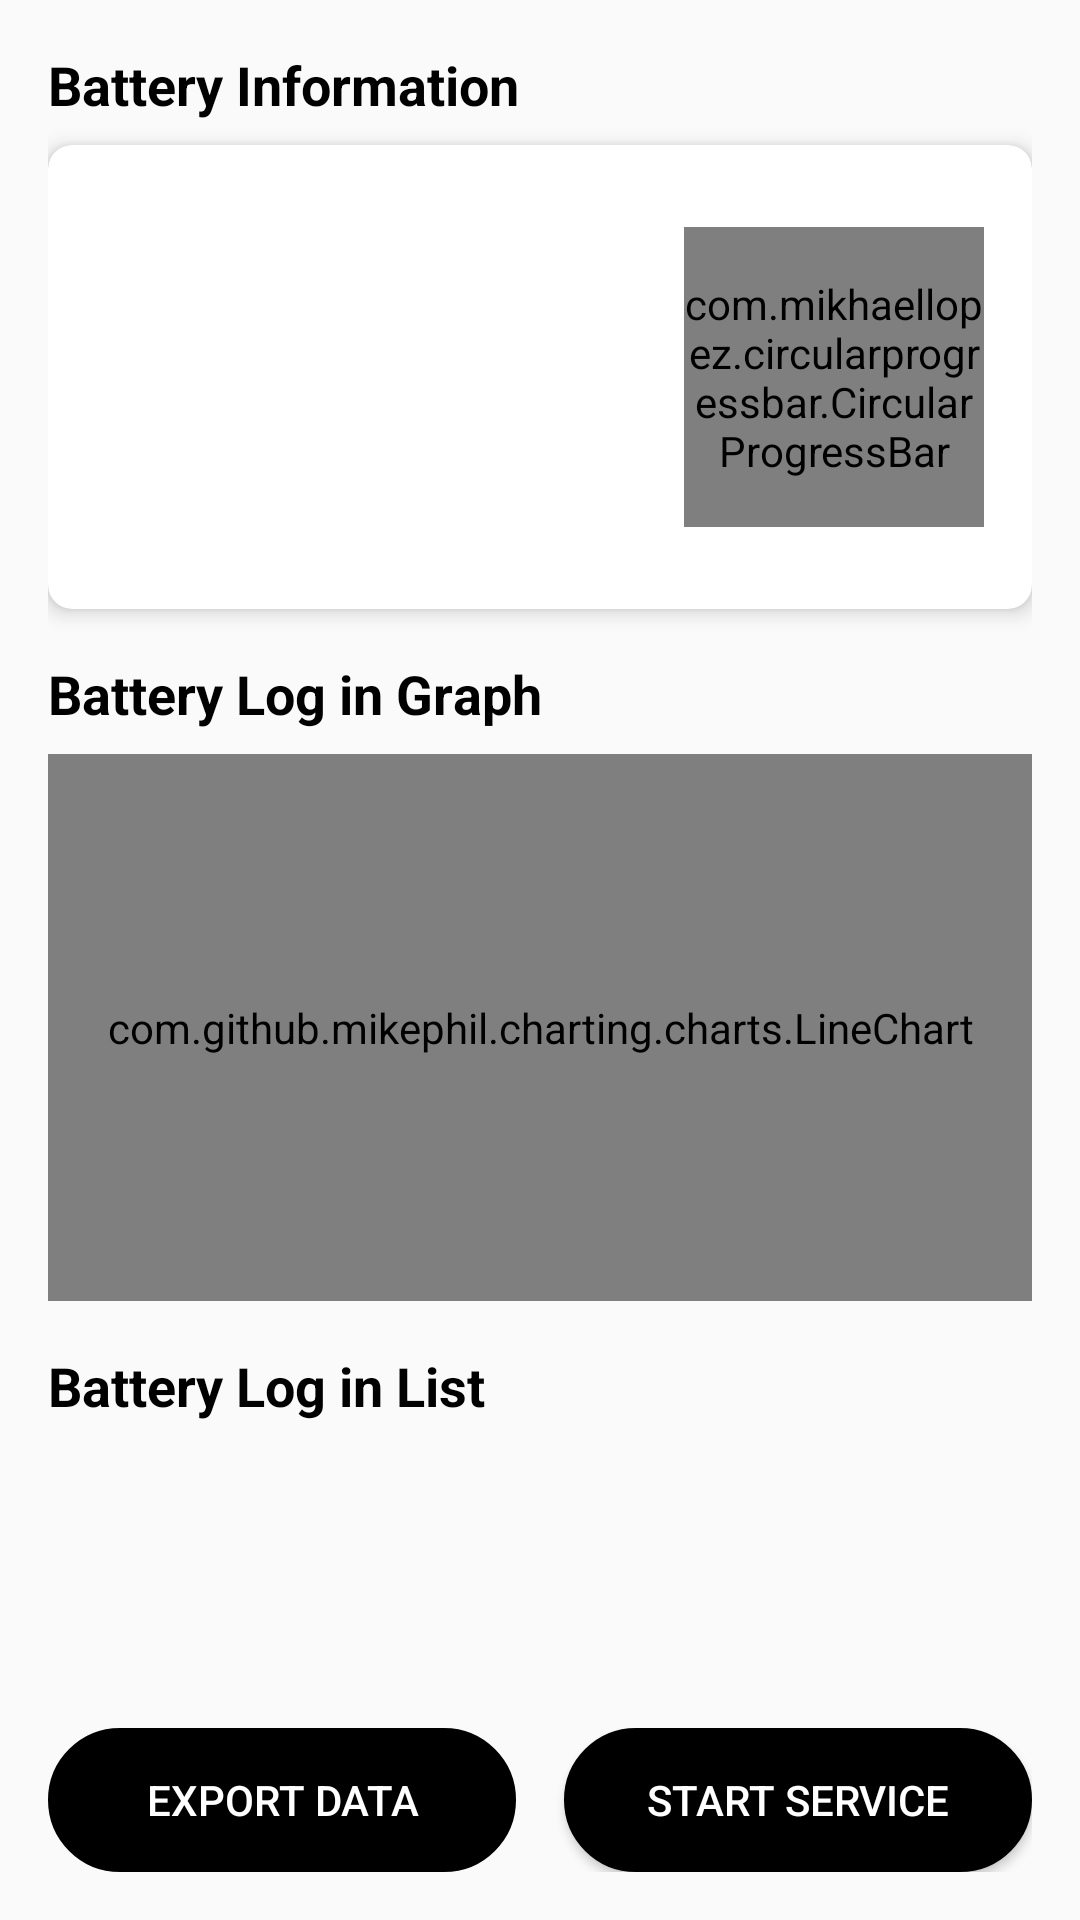

Android layout source for this screen:
<!-- AndroidManifest.xml: application theme Theme.SmartBatteryLogger -->
<!-- res/layout/activity_dashboard.xml -->
<?xml version="1.0" encoding="utf-8"?>
<androidx.constraintlayout.widget.ConstraintLayout xmlns:android="http://schemas.android.com/apk/res/android"
    xmlns:app="http://schemas.android.com/apk/res-auto"
    xmlns:tools="http://schemas.android.com/tools"
    android:layout_width="match_parent"
    android:layout_height="match_parent"
    android:padding="16dp"
    android:layout_marginTop="20dp"
    android:layout_marginLeft="5dp"
    android:layout_marginRight="5dp"
    android:layout_marginBottom="5dp"
    android:fitsSystemWindows="true">

    
    <TextView
        android:id="@+id/tvBatteryInfoTitle"
        android:layout_width="wrap_content"
        android:layout_height="wrap_content"
        android:text="Battery Information"
        android:textSize="18sp"
        android:textStyle="bold"
        android:textColor="@color/black"
        android:layout_marginBottom="8dp"
        app:layout_constraintTop_toTopOf="parent"
        app:layout_constraintStart_toStartOf="parent"/>

    
    <androidx.cardview.widget.CardView
        android:id="@+id/cardCurrentStatus"
        android:layout_width="match_parent"
        android:layout_height="wrap_content"
        android:layout_marginTop="8dp"
        android:layout_marginBottom="16dp"
        app:cardCornerRadius="8dp"
        app:cardElevation="4dp"
        app:layout_constraintTop_toBottomOf="@id/tvBatteryInfoTitle">

        <RelativeLayout
            android:layout_width="match_parent"
            android:layout_height="wrap_content"
            android:padding="16dp">

            <LinearLayout
                android:layout_width="0dp"
                android:layout_height="wrap_content"
                android:orientation="vertical"
                android:layout_alignParentStart="true"
                android:layout_toStartOf="@id/circularProgressContainer">

                <TextView
                    android:id="@+id/tvCurrentLevel"
                    android:layout_width="wrap_content"
                    android:layout_height="wrap_content"
                    android:textSize="16sp"
                    android:textColor="@color/black"/>

                <TextView
                    android:id="@+id/tvCurrentTemp"
                    android:layout_width="wrap_content"
                    android:layout_height="wrap_content"
                    android:layout_marginTop="12dp"
                    android:textSize="16sp"
                    android:textColor="@color/black"/>

                <TextView
                    android:id="@+id/tvCurrentVoltage"
                    android:layout_width="wrap_content"
                    android:layout_height="wrap_content"
                    android:layout_marginTop="12dp"
                    android:textSize="16sp"
                    android:textColor="@color/black"/>

                <TextView
                    android:id="@+id/tvCurrentHealth"
                    android:layout_width="wrap_content"
                    android:layout_height="wrap_content"
                    android:layout_marginTop="12dp"
                    android:textSize="16sp"
                    android:textColor="@color/black"/>
            </LinearLayout>

            <FrameLayout
                android:id="@+id/circularProgressContainer"
                android:layout_width="100dp"
                android:layout_height="100dp"
                android:layout_alignParentEnd="true"
                android:layout_centerVertical="true">

                <com.mikhaellopez.circularprogressbar.CircularProgressBar
                    android:id="@+id/circularProgressBar"
                    android:layout_width="match_parent"
                    android:layout_height="match_parent"
                    app:cpb_background_progressbar_color="#DDDDDD"
                    app:cpb_background_progressbar_width="5dp"
                    app:cpb_progress_direction="to_right"
                    app:cpb_progressbar_color="#4CAF50"
                    app:cpb_progressbar_width="10dp"
                    app:cpb_round_border="true"/>


                <TextView
                    android:id="@+id/tvProgressPercentage"
                    android:layout_width="wrap_content"
                    android:layout_height="wrap_content"
                    android:layout_gravity="center"
                    android:textSize="20sp"
                    android:textStyle="bold"
                    android:textColor="@color/black"/>
            </FrameLayout>
        </RelativeLayout>
    </androidx.cardview.widget.CardView>

    
    <TextView
        android:id="@+id/tvGraphTitle"
        android:layout_width="wrap_content"
        android:layout_height="wrap_content"
        android:text="Battery Log in Graph"
        android:textSize="18sp"
        android:textStyle="bold"
        android:textColor="@color/black"
        android:layout_marginTop="16dp"
        app:layout_constraintTop_toBottomOf="@id/cardCurrentStatus"
        app:layout_constraintStart_toStartOf="parent"/>

    
    <com.github.mikephil.charting.charts.LineChart
        android:id="@+id/chartBattery"
        android:layout_width="match_parent"
        android:layout_height="0dp"
        android:layout_marginTop="8dp"
        android:layout_marginBottom="16dp"
        app:layout_constraintHeight_percent="0.3"
        app:layout_constraintTop_toBottomOf="@id/tvGraphTitle"
        app:layout_constraintBottom_toTopOf="@id/tvListTitle"/>

    
    <TextView
        android:id="@+id/tvListTitle"
        android:layout_width="wrap_content"
        android:layout_height="wrap_content"
        android:text="Battery Log in List"
        android:textSize="18sp"
        android:textStyle="bold"
        android:textColor="@color/black"
        android:layout_marginTop="16dp"
        app:layout_constraintTop_toBottomOf="@id/chartBattery"
        app:layout_constraintStart_toStartOf="parent"/>

    
    <androidx.recyclerview.widget.RecyclerView
        android:id="@+id/recyclerView"
        android:layout_width="match_parent"
        android:layout_height="0dp"
        android:layout_marginTop="8dp"
        android:layout_marginBottom="16dp"
        app:layout_constraintTop_toBottomOf="@id/tvListTitle"
        app:layout_constraintBottom_toTopOf="@id/buttonContainer"/>

    
    <LinearLayout
        android:id="@+id/buttonContainer"
        android:layout_width="match_parent"
        android:layout_height="wrap_content"
        android:orientation="horizontal"
        android:weightSum="2"
        android:layout_marginTop="16dp"
        app:layout_constraintBottom_toBottomOf="parent">

        <Button
            android:id="@+id/btnExport"
            android:layout_width="0dp"
            android:layout_height="wrap_content"
            android:layout_weight="1"
            android:layout_marginEnd="8dp"
            android:text="Export Data"
            android:enabled="false"
            android:background="@drawable/button_background"
            android:textColor="@color/white"/>

        <Button
            android:id="@+id/btnStopService"
            android:layout_width="0dp"
            android:layout_height="wrap_content"
            android:layout_weight="1"
            android:layout_marginStart="8dp"
            android:text="Start Service"
            android:background="@drawable/button_background"
            android:textColor="@color/white"/>

    </LinearLayout>

</androidx.constraintlayout.widget.ConstraintLayout>
<!-- resources referenced by this layout -->
<resources>
  <!-- drawable button_background (drawable) -->
  <?xml version="1.0" encoding="utf-8"?>
  <ripple xmlns:android="http://schemas.android.com/apk/res/android"
      android:color="#33000000">
      <item>
          <shape android:shape="rectangle">
              <corners android:radius="24dp" />
              <solid android:color="@color/black" />
              <stroke android:width="2dp" android:color="@color/black" />
          </shape>
      </item>
  </ripple>
  <style name="Theme.SmartBatteryLogger" parent="Theme.AppCompat.NoActionBar">
              <item name="android:windowLayoutInDisplayCutoutMode">shortEdges</item>
              <item name="android:windowFullscreen">true</item>
              <item name="android:statusBarColor">@android:color/transparent</item>
              <item name="android:navigationBarColor">@android:color/transparent</item>
          </style>
  <!-- not gathered from this repository: default colours our renderer supplied (Android Studio template values) -->
  <color name="black">#FF000000</color>
  <color name="white">#FFFFFFFF</color>
</resources>
